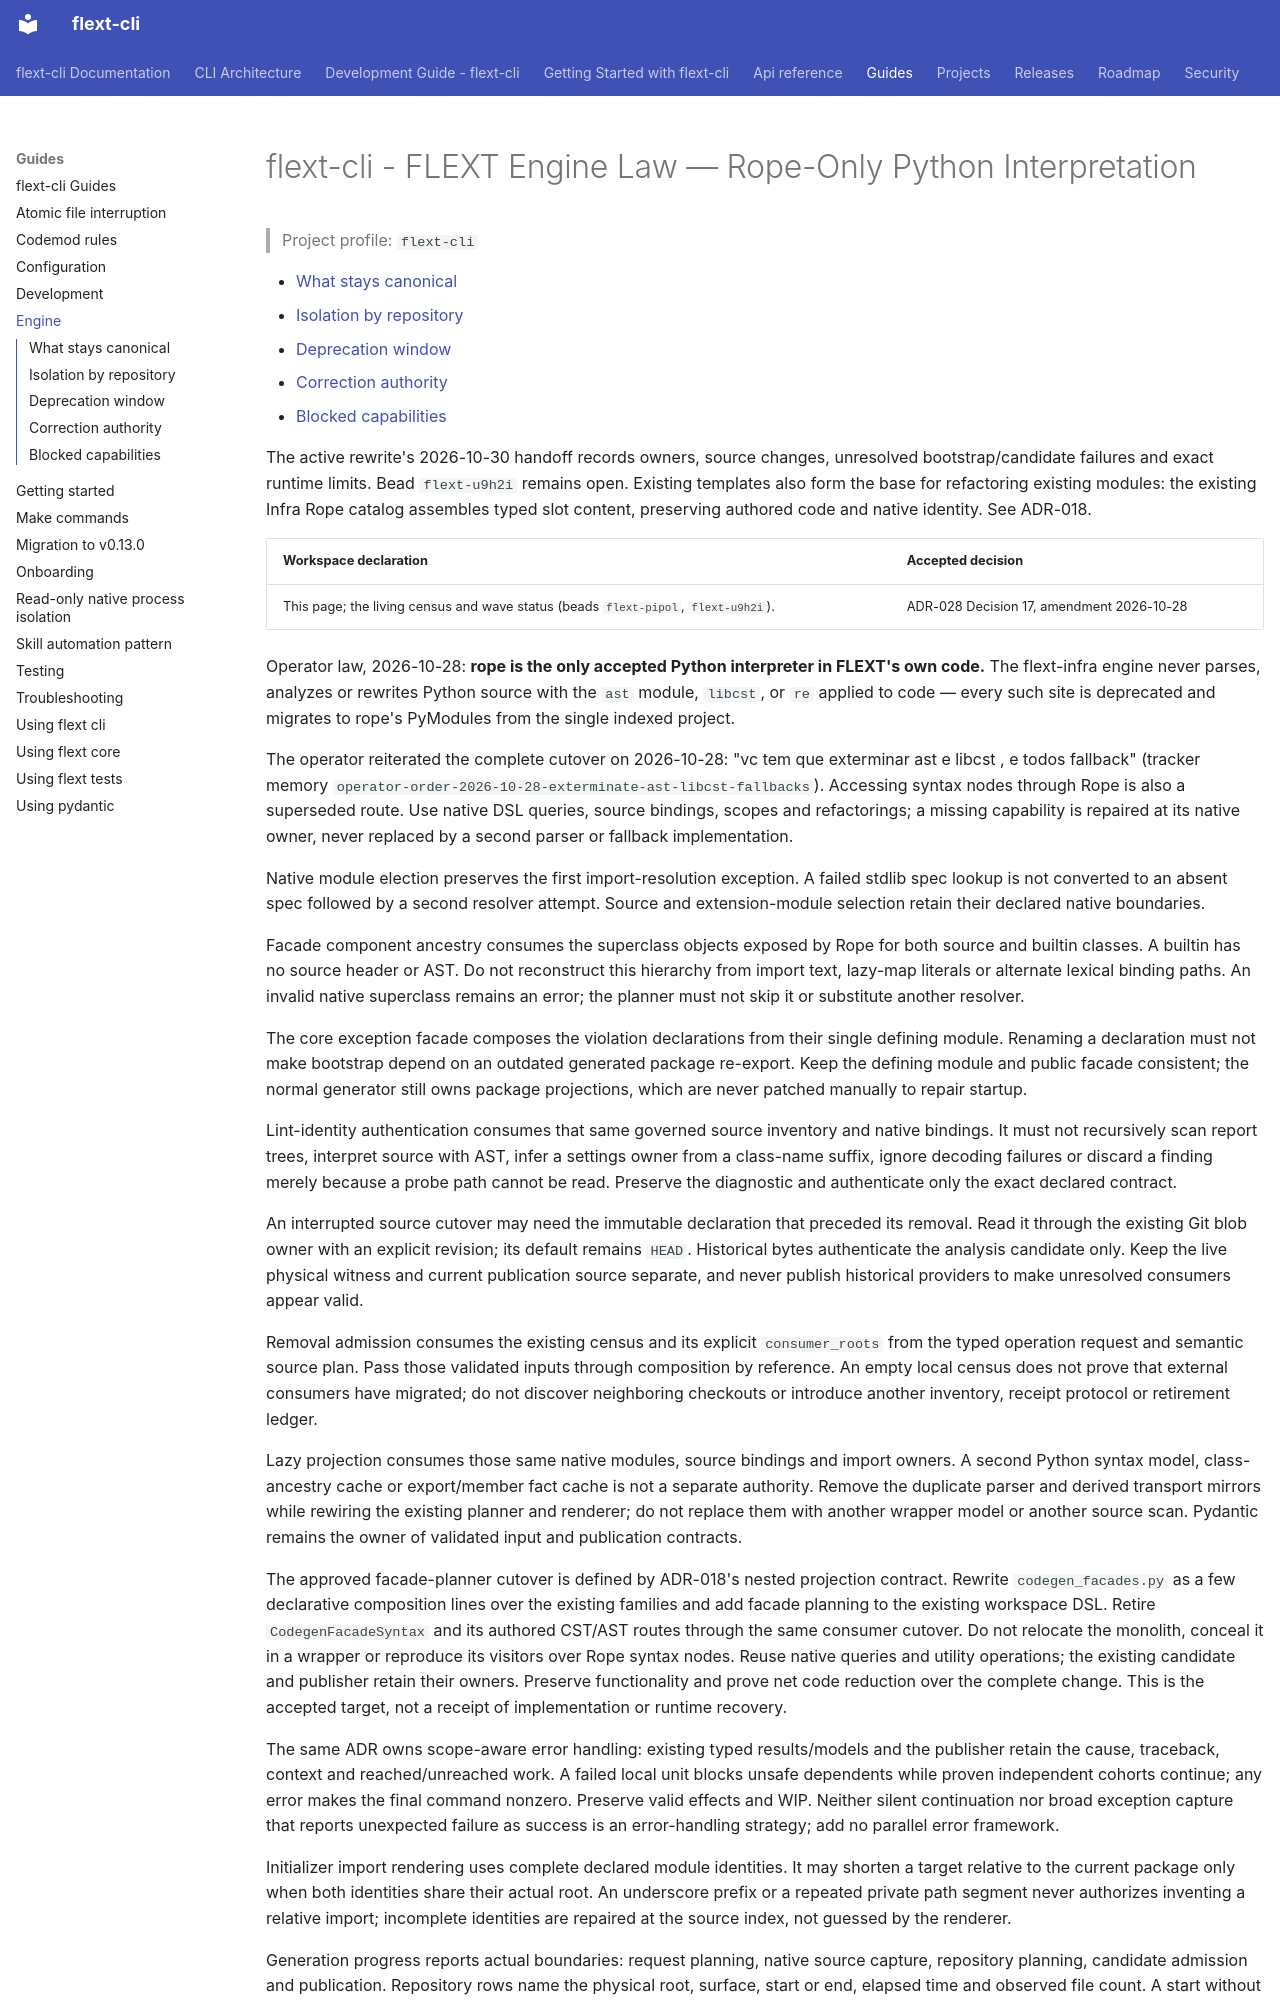

repository: flext-sh/flext-cli · page: guides/engine/index.html · generator: mkdocs

<!-- AUTO-GENERATED FILE — regenerate through `make gen` from the workspace root. -->
<!-- Source of truth: `<workspace-root>/docs/guides/engine.md`; adjust that workspace source, never this member projection. -->
